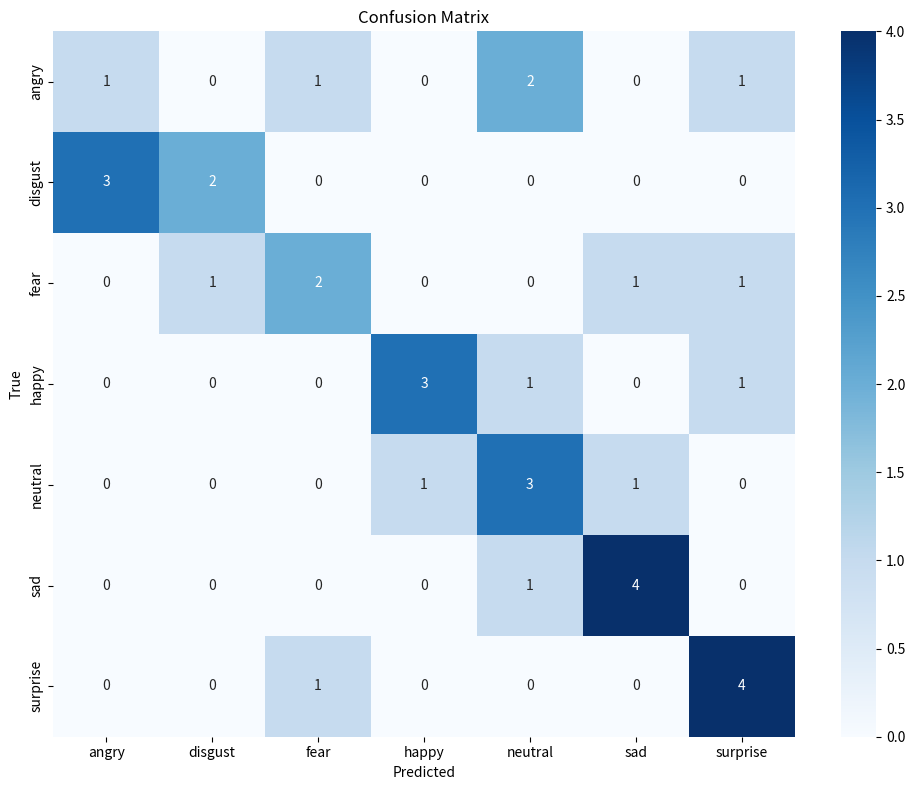

Source code (Python):
import matplotlib.pyplot as plt
import seaborn as sns
classes = ['angry', 'disgust', 'fear', 'happy', 'neutral', 'sad', 'surprise']

mlp_cmatrix = [[255, 3, 89, 201, 140, 199, 71], [39, 3, 12, 18, 10, 22, 7], [135, 0, 164, 188, 167, 227, 143], [135, 0, 62, 1130, 185, 177, 85], [107, 1, 88, 236, 489, 208, 104], [168, 0, 90, 253, 257, 401, 78], [46, 0, 86, 97, 69, 53, 480]]
rnn_cmatrix = [[81, 0, 78, 294, 192, 225, 88], [6, 1, 9, 32, 31, 25, 7], [66, 1, 146, 256, 202, 221, 132], [43, 0, 80, 1204, 160, 217, 70], [41, 1, 65, 297, 515, 261, 53], [55, 0, 89, 302, 293, 447, 61], [29, 1, 72, 124, 64, 78, 463]]
cnn_cmatrix = [[480, 17, 140, 72, 92, 144, 33], [17, 63, 11, 4, 3, 11, 2], [119, 10, 454, 75, 85, 182, 99], [103, 3, 113, 1298, 104, 103, 50], [147, 10, 165, 128, 527, 219, 37], [161, 12, 193, 111, 168, 569, 33], [29, 3, 92, 44, 30, 30, 603]]
resnet_cmatrix = [[598, 13, 84, 37, 84, 122, 20], [25, 71, 4, 4, 1, 5, 1], [124, 6, 512, 26, 109, 162, 85], [30, 1, 20, 1570, 87, 32, 34], [81, 0, 64, 81, 796, 184, 27], [121, 5, 156, 58, 194, 692, 21], [15, 0, 59, 36, 15, 12, 694]]

llm_cmatrix = [[1, 0, 1, 0, 2, 0, 1],
               [3, 2, 0, 0, 0, 0, 0],
               [0, 1, 2, 0, 0, 1, 1],
               [0, 0, 0, 3, 1, 0, 1],
               [0, 0, 0, 1, 3, 1, 0],
               [0, 0, 0, 0, 1, 4, 0],
               [0, 0, 1, 0, 0, 0, 4]]

plt.figure(figsize=(10, 8))
sns.heatmap(llm_cmatrix, annot=True, fmt='d', cmap='Blues', 
            xticklabels=classes, 
            yticklabels=classes)
plt.xlabel('Predicted')
plt.ylabel('True')
plt.title('Confusion Matrix')
plt.tight_layout()
plt.savefig('llm_confusion_matrix.png')
plt.show()